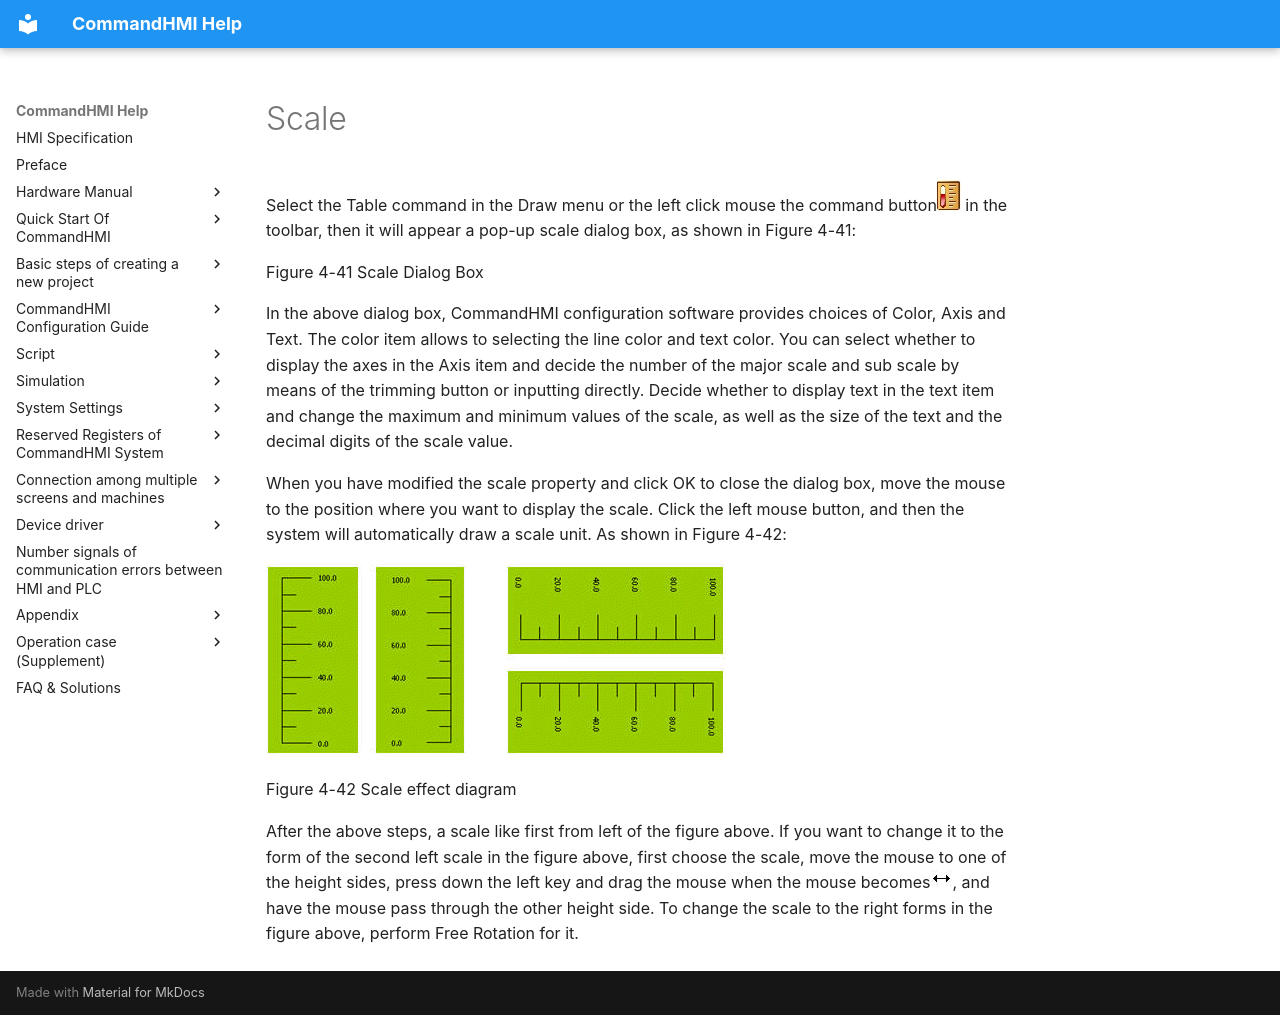

repository: AceAutomation/commandhmi-aide · page: en/configuration-guide/basic-graph/ruler.html · generator: mkdocs

# Scale

Select the Table command in the Draw menu or the left click mouse the command button<img src="ruler.files/image002.jpg" width="24" /> in the toolbar, then it will appear a pop-up scale dialog box, as shown in Figure 4-41:

Figure 4-41     Scale Dialog Box

In the above dialog box, CommandHMI configuration software provides choices of Color, Axis and Text. The color item allows to selecting the line color and text color. You can select whether to display the axes in the Axis item and decide the number of the major scale and sub scale by means of the trimming button or inputting directly. Decide whether to display text in the text item and change the maximum and minimum values of the scale, as well as the size of the text and the decimal digits of the scale value.

When you have modified the scale property and click OK to close the dialog box, move the mouse to the position where you want to display the scale. Click the left mouse button, and then the system will automatically draw a scale unit. As shown in Figure 4-42:

<img src="samdra47.gif" width="460" />

Figure 4-42     Scale effect diagram

After the above steps, a scale like first from left of the figure above. If you want to change it to the form of the second left scale in the figure above, first choose the scale, move the mouse to one of the height sides, press down the left key and drag the mouse when the mouse becomes<img src="ruler.files/image004.jpg" width="22" />, and have the mouse pass through the other height side. To change the scale to the right forms in the figure above, perform Free Rotation for it.
